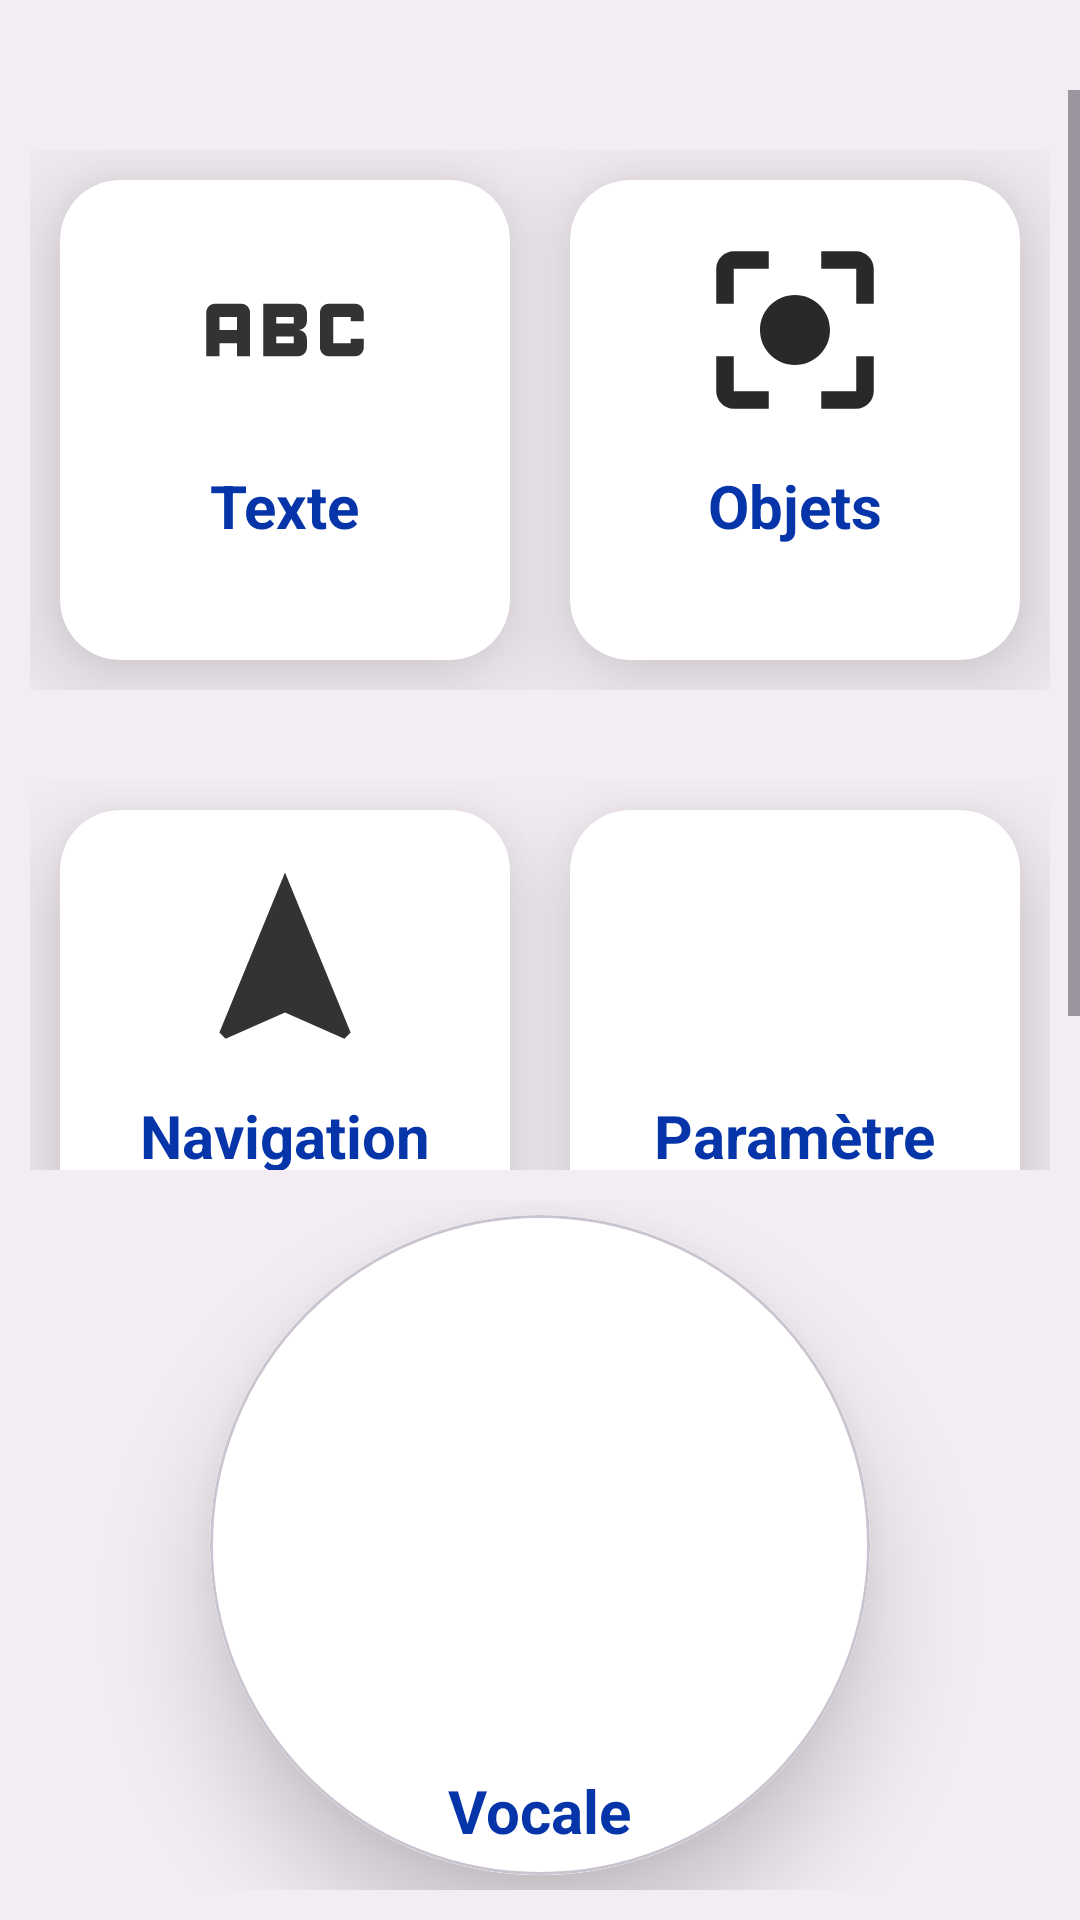

Here is an Android app screen rendered from its layout file. Give the layout XML and the strings, colors and styles it references.
<!-- AndroidManifest.xml: application theme Theme.MyApplication -->
<!-- res/layout/activity_home.xml -->
<?xml version="1.0" encoding="utf-8"?>
<androidx.constraintlayout.widget.ConstraintLayout
    xmlns:android="http://schemas.android.com/apk/res/android"
    xmlns:app="http://schemas.android.com/apk/res-auto"
    xmlns:tools="http://schemas.android.com/tools"
    android:layout_width="match_parent"
    android:layout_height="match_parent"
    android:background="@color/background"
    android:id="@+id/constraintLayout"
    tools:context=".HomeActivity">

    <ScrollView
        android:layout_width="match_parent"
        android:layout_height="0dp"
        android:id="@+id/scrollView"
        android:layout_marginTop="30dp"
        app:layout_constraintTop_toTopOf="parent"
        app:layout_constraintBottom_toTopOf="@+id/row3">
        <LinearLayout
            android:layout_width="match_parent"
            android:layout_height="wrap_content"
            android:orientation="vertical">

            <LinearLayout
                android:layout_width="match_parent"
                android:layout_height="200dp"
                android:id="@+id/row1"
                android:orientation="horizontal"
                android:layout_marginTop="10dp"
                android:padding="10dp"
                app:layout_constraintStart_toStartOf="parent"
                app:layout_constraintEnd_toEndOf="parent"
                app:layout_constraintTop_toTopOf="parent">

                <androidx.cardview.widget.CardView
                    android:layout_width="0dp"
                    android:layout_height="match_parent"
                    android:id="@+id/detectObjtCard"
                    android:layout_margin="10dp"
                    android:layout_weight="1"
                    app:cardElevation="20dp"
                    app:cardCornerRadius="20dp">

                    <RelativeLayout
                        android:layout_width="match_parent"
                        android:layout_height="match_parent"
                        android:id="@+id/textRelativeLayout">

                        <TextView
                            android:layout_width="wrap_content"
                            android:layout_height="wrap_content"
                            android:id="@+id/textId"
                            android:text="Texte"
                            android:textSize="20sp"
                            android:textColor="@color/blue"
                            android:textStyle="bold"
                            android:layout_marginTop="10dp"
                            android:layout_centerHorizontal="true"
                            android:layout_below="@+id/textImage"/>

                        <ImageView
                            android:layout_width="70dp"
                            android:layout_height="70dp"
                            android:id="@+id/textImage"
                            android:src="@drawable/ic_abc"
                            android:layout_marginTop="15dp"
                            android:layout_centerHorizontal="true"/>

                    </RelativeLayout>
                </androidx.cardview.widget.CardView>

                <androidx.cardview.widget.CardView
                    android:layout_width="0dp"
                    android:layout_height="match_parent"
                    android:layout_margin="10dp"
                    android:layout_weight="1"
                    app:cardElevation="20dp"
                    app:cardCornerRadius="20dp">

                    <RelativeLayout
                        android:layout_width="match_parent"
                        android:layout_height="match_parent"
                        android:id="@+id/objetRelativeLayout">

                        <TextView
                            android:layout_width="wrap_content"
                            android:layout_height="wrap_content"
                            android:id="@+id/objetId"
                            android:text="Objets"
                            android:textSize="20sp"
                            android:textStyle="bold"
                            android:textColor="@color/blue"
                            android:layout_marginTop="10dp"
                            android:layout_centerHorizontal="true"
                            android:layout_below="@+id/objetImage"/>

                        <ImageView
                            android:layout_width="70dp"
                            android:layout_height="70dp"
                            android:id="@+id/objetImage"
                            android:src="@drawable/ic_detection_objets"
                            android:layout_marginTop="15dp"
                            android:layout_centerHorizontal="true"/>

                    </RelativeLayout>
                </androidx.cardview.widget.CardView>
            </LinearLayout>

            <LinearLayout
                android:layout_width="match_parent"
                android:layout_height="200dp"
                android:id="@+id/row2"
                android:orientation="horizontal"
                android:layout_marginTop="10dp"
                android:padding="10dp"
                app:layout_constraintHorizontal_bias="0.0"
                app:layout_constraintStart_toStartOf="parent"
                app:layout_constraintEnd_toEndOf="parent"
                app:layout_constraintTop_toBottomOf="@id/row1">

                <androidx.cardview.widget.CardView
                    android:layout_width="0dp"
                    android:layout_height="match_parent"
                    android:layout_margin="10dp"
                    android:layout_weight="1"
                    app:cardElevation="20dp"
                    app:cardCornerRadius="20dp">

                    <RelativeLayout
                        android:layout_width="match_parent"
                        android:layout_height="match_parent"
                        android:id="@+id/navRelativeLayout">
                        <TextView
                            android:layout_width="wrap_content"
                            android:layout_height="wrap_content"
                            android:id="@+id/navName"
                            android:text="Navigation"
                            android:textSize="20sp"
                            android:textStyle="bold"
                            android:textColor="@color/blue"
                            android:layout_marginTop="10dp"
                            android:layout_centerHorizontal="true"
                            android:layout_below="@+id/navImage"/>

                        <ImageView
                            android:layout_width="70dp"
                            android:layout_height="70dp"
                            android:id="@+id/navImage"
                            android:src="@drawable/ic_navigation"
                            android:layout_marginTop="15dp"
                            android:layout_centerHorizontal="true"/>

                    </RelativeLayout>
                </androidx.cardview.widget.CardView>

                <androidx.cardview.widget.CardView
                    android:layout_width="0dp"
                    android:layout_height="match_parent"
                    android:layout_margin="10dp"
                    android:layout_weight="1"
                    app:cardElevation="20dp"
                    app:cardCornerRadius="20dp">

                    <RelativeLayout
                        android:layout_width="match_parent"
                        android:layout_height="match_parent"
                        android:id="@+id/settingsRelativeLayout">

                        <TextView
                            android:layout_width="wrap_content"
                            android:layout_height="wrap_content"
                            android:id="@+id/parametresName"
                            android:text="Paramètre"
                            android:textSize="20sp"
                            android:textStyle="bold"
                            android:textColor="@color/blue"
                            android:layout_marginTop="10dp"
                            android:layout_centerHorizontal="true"
                            android:layout_below="@+id/parametresImage"/>

                        <ImageView
                            android:layout_width="70dp"
                            android:layout_height="70dp"
                            android:id="@+id/parametresImage"
                            android:src="@drawable/ic_settings"
                            android:layout_marginTop="15dp"
                            android:layout_centerHorizontal="true"/>

                    </RelativeLayout>
                </androidx.cardview.widget.CardView>
            </LinearLayout>
        </LinearLayout>

    </ScrollView>

    <LinearLayout
        android:id="@+id/row3"
        android:layout_width="0dp"
        android:layout_height="250dp"
        android:layout_marginTop="30dp"
        android:padding="10dp"
        app:layout_constraintBottom_toBottomOf="parent"
        app:layout_constraintEnd_toEndOf="parent"
        app:layout_constraintStart_toStartOf="parent"
        android:gravity="center" >

        <com.google.android.material.card.MaterialCardView
            android:layout_width="220dp"
            android:layout_height="220dp"
            app:shapeAppearanceOverlay="@style/CircleShapeOverlay"
            app:cardElevation="20dp"
            app:cardMaxElevation="20dp">

            
            <RelativeLayout
                android:layout_width="match_parent"
                android:layout_height="match_parent"
                android:background="@color/White"
                android:id="@+id/vocaleRelativeLayout"
                >
                <TextView
                    android:layout_width="wrap_content"
                    android:layout_height="wrap_content"
                    android:id="@+id/voiceName"
                    android:text="Vocale"
                    android:textSize="20sp"
                    android:textStyle="bold"
                    android:textColor="@color/blue"
                    android:layout_centerHorizontal="true"
                    android:layout_below="@+id/voiceImage" />

                <ImageView
                    android:layout_width="150dp"
                    android:layout_height="150dp"
                    android:id="@+id/voiceImage"
                    android:src="@drawable/ic_voice"
                    android:layout_centerHorizontal="true"
                    android:layout_centerVertical="true" />
            </RelativeLayout>
        </com.google.android.material.card.MaterialCardView>

    </LinearLayout>

</androidx.constraintlayout.widget.ConstraintLayout>
<!-- resources referenced by this layout -->
<resources>
  <color name="White">#FFFFFF</color>
  <color name="background">#40CFCECE</color>
  <color name="blue">#0635AA</color>
  <!-- drawable ic_abc (drawable) -->
  <vector android:alpha="0.8" android:height="24dp" android:tint="#000000"
      android:viewportHeight="24" android:viewportWidth="24"
      android:width="24dp" xmlns:android="http://schemas.android.com/apk/res/android">
      <path android:fillColor="@android:color/white" android:pathData="M21,11h-1.5v-0.5h-2v3h2V13H21v1c0,0.55 -0.45,1 -1,1h-3c-0.55,0 -1,-0.45 -1,-1v-4c0,-0.55 0.45,-1 1,-1h3c0.55,0 1,0.45 1,1V11zM8,10v5H6.5v-1.5h-2V15H3v-5c0,-0.55 0.45,-1 1,-1h3C7.55,9 8,9.45 8,10zM6.5,10.5h-2V12h2V10.5zM13.5,12c0.55,0 1,0.45 1,1v1c0,0.55 -0.45,1 -1,1h-4V9h4c0.55,0 1,0.45 1,1v1C14.5,11.55 14.05,12 13.5,12zM11,10.5v0.75h2V10.5H11zM13,12.75h-2v0.75h2V12.75z"/>
  </vector>
  <!-- drawable ic_detection_objets (drawable) -->
  <vector android:alpha="0.84" android:height="24dp"
      android:tint="#000000" android:viewportHeight="24"
      android:viewportWidth="24" android:width="24dp" xmlns:android="http://schemas.android.com/apk/res/android">
      <path android:fillColor="@android:color/white" android:pathData="M12,8c-2.21,0 -4,1.79 -4,4s1.79,4 4,4 4,-1.79 4,-4 -1.79,-4 -4,-4zM5,15L3,15v4c0,1.1 0.9,2 2,2h4v-2L5,19v-4zM5,5h4L9,3L5,3c-1.1,0 -2,0.9 -2,2v4h2L5,5zM19,3h-4v2h4v4h2L21,5c0,-1.1 -0.9,-2 -2,-2zM19,19h-4v2h4c1.1,0 2,-0.9 2,-2v-4h-2v4z"/>
  </vector>
  <!-- drawable ic_navigation (drawable) -->
  <vector android:alpha="0.8" android:height="24dp" android:tint="#000000"
      android:viewportHeight="24" android:viewportWidth="24"
      android:width="24dp" xmlns:android="http://schemas.android.com/apk/res/android">
      <path android:fillColor="@android:color/white" android:pathData="M12,2L4.5,20.29l0.71,0.71L12,18l6.79,3 0.71,-0.71z"/>
  </vector>
  <style name="CircleShapeOverlay" parent="">
          <item name="cornerFamily">rounded</item>
          <item name="cornerSize">50%</item>
          <item name="strokeWidth">2dp</item>
          <item name="strokeColor">#78d9ff</item>
      </style>
  <style name="Theme.MyApplication" parent="Base.Theme.MyApplication" />
  <style name="Base.Theme.MyApplication" parent="Theme.Material3.DayNight.NoActionBar">
          <item name="colorPrimary">@color/purple_500</item>
          <item name="colorPrimaryVariant">@color/purple_700</item>
          <item name="colorOnPrimary">@color/white</item>
          
          <item name="colorSecondary">@color/teal_200</item>
          <item name="colorSecondaryVariant">@color/teal_700</item>
          <item name="colorOnSecondary">@color/black</item>
          
          <item name="android:statusBarColor">?attr/colorPrimaryVariant</item>
          
      </style>
  <color name="purple_500">#FF6200EE</color>
  <color name="purple_700">#FF3700B3</color>
  <color name="white">#FFFFFFFF</color>
  <color name="teal_200">#FF03DAC5</color>
  <color name="teal_700">#FF018786</color>
  <color name="black">#FF000000</color>
</resources>
